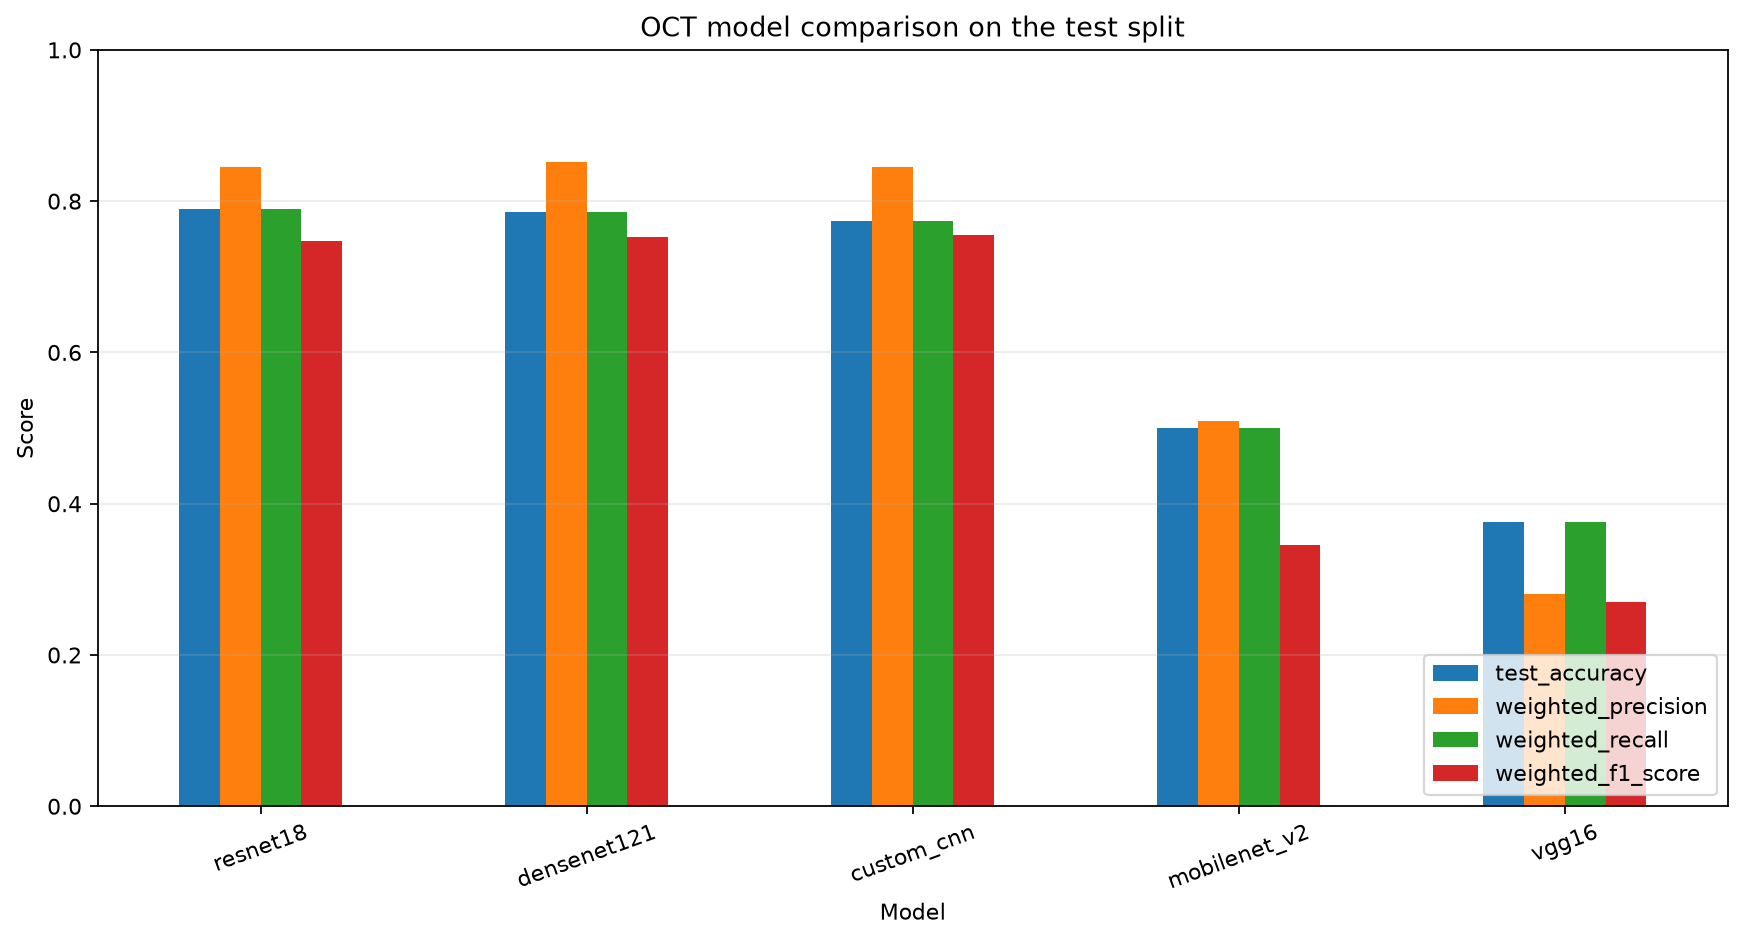

Data behind this chart, as committed beside it:
model, test_accuracy, weighted_precision, weighted_recall, weighted_f1_score, best_validation_accuracy, test_samples, training_time_seconds
resnet18, 0.79, 0.8456, 0.79, 0.7471, 0.9, 1000, 127.7
densenet121, 0.785, 0.8518, 0.785, 0.7524, 0.8467, 1000, 307.9
custom_cnn, 0.774, 0.8446, 0.774, 0.7552, 0.8954, 1000, 29182
mobilenet_v2, 0.5, 0.5097, 0.5, 0.3455, 0.78, 1000, 113.9
vgg16, 0.376, 0.2809, 0.376, 0.2706, 0.7133, 1000, 834.4
